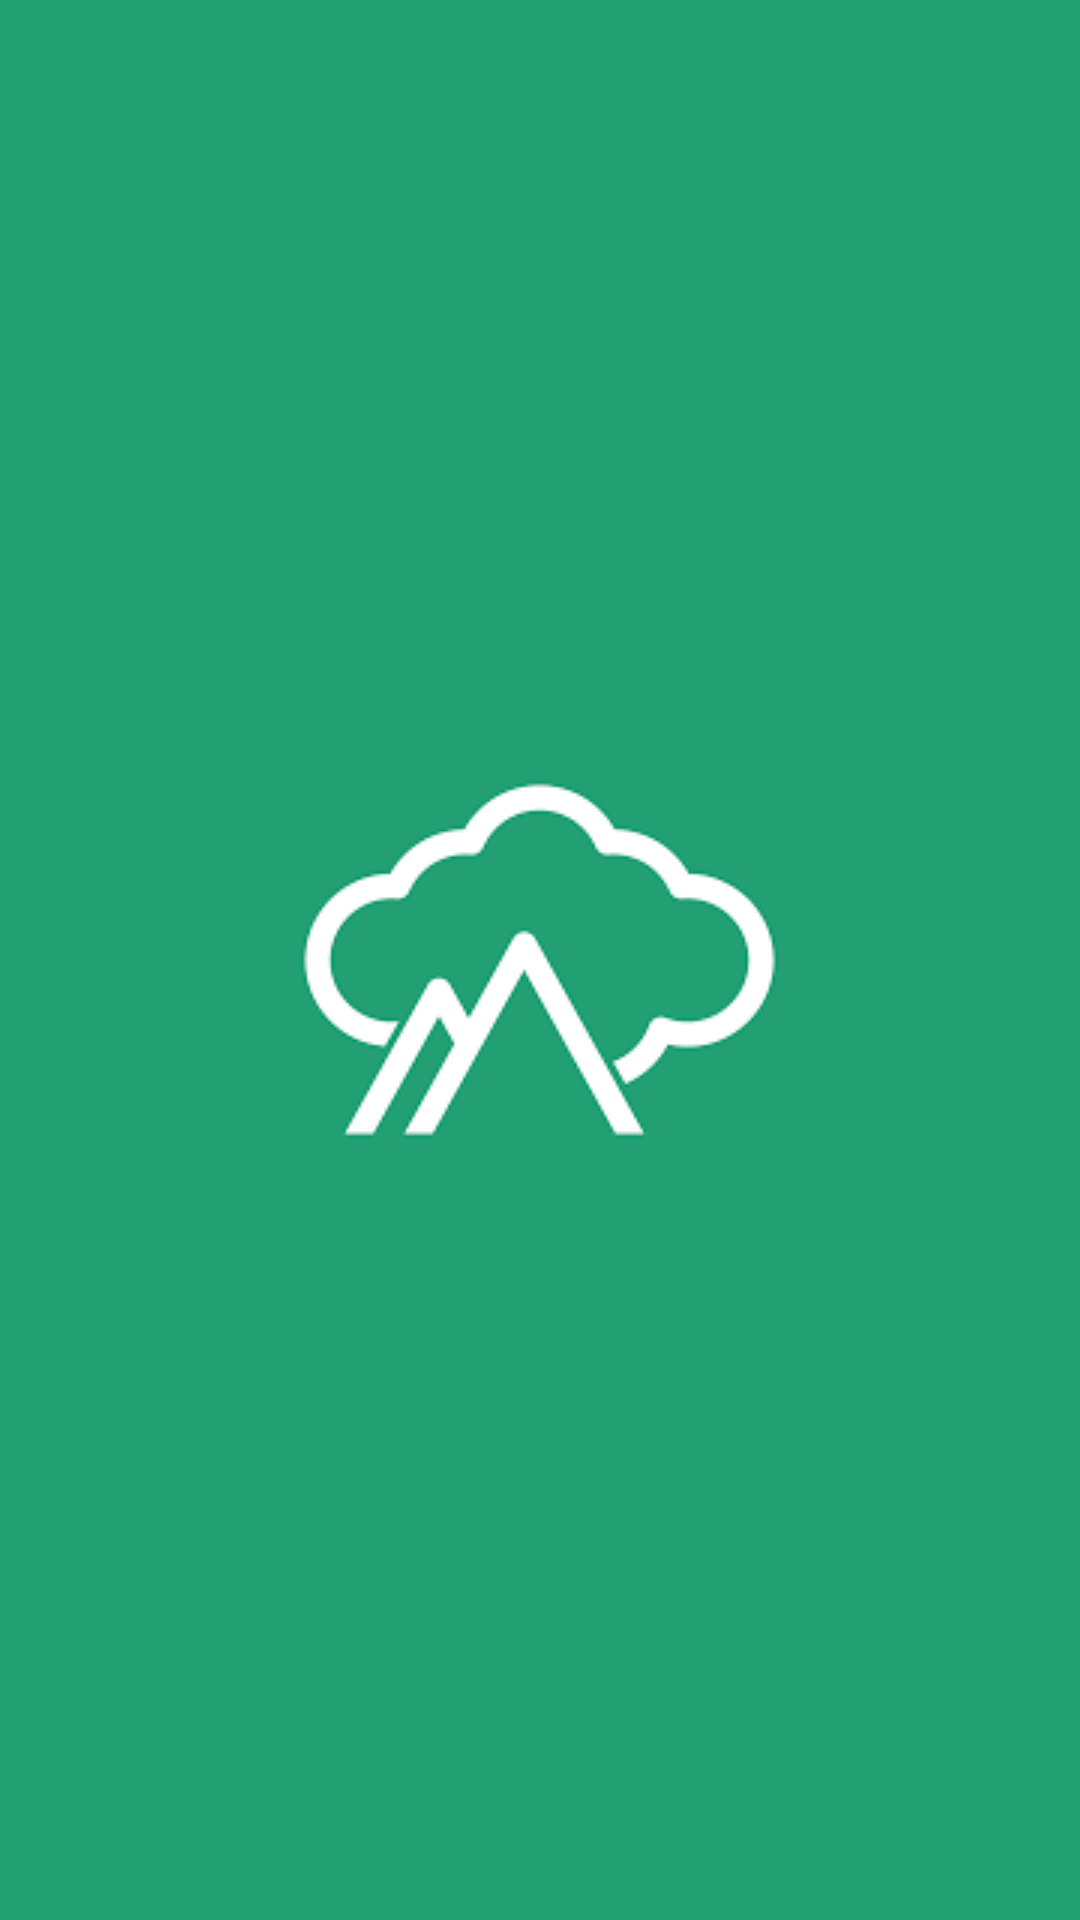

Here is an Android app screen rendered from its layout file. Give the layout XML and the strings, colors and styles it references.
<!-- AndroidManifest.xml: application theme Theme.PhotoAlbumApp -->
<!-- res/layout/activity_splash.xml -->
<?xml version="1.0" encoding="utf-8"?>
<layout
    xmlns:android="http://schemas.android.com/apk/res/android"
    xmlns:app="http://schemas.android.com/apk/res-auto"
    xmlns:tools="http://schemas.android.com/tools"
    tools:context=".ui.splash.SplashActivity">

    <data>
        <import type="android.view.View" />

        <import
            alias="helper"
            type="com.example.photoalbumapp.utils.BindingHelper" />
    </data>

    <RelativeLayout
        android:layout_width="match_parent"
        android:layout_height="match_parent"
        android:background="@color/colorAccent"
        >

        <androidx.appcompat.widget.AppCompatImageView
            android:id="@+id/app_icon"
            android:layout_width="wrap_content"
            android:layout_height="wrap_content"
            android:layout_centerInParent="true"
            android:src="@drawable/kiliaro_logo"
            />

        <ProgressBar
            android:id="@+id/loading"
            android:layout_width="40dp"
            android:layout_height="40dp"
            android:layout_below="@+id/app_icon"
            android:layout_centerHorizontal="true"
            android:layout_marginTop="16dp"
            android:layout_marginBottom="32dp"
            />


    </RelativeLayout>

</layout>
<!-- resources referenced by this layout -->
<resources>
  <color name="colorAccent">#229f73</color>
  <!-- drawable kiliaro_logo: png bitmap (drawable-v24, 2489 bytes) -->
  <style name="Theme.PhotoAlbumApp" parent="Theme.MaterialComponents.DayNight.NoActionBar">
          
          <item name="colorPrimary">@color/purple_500</item>
          <item name="colorPrimaryVariant">@color/purple_700</item>
          <item name="colorOnPrimary">@color/white</item>
          
          <item name="colorSecondary">@color/teal_200</item>
          <item name="colorSecondaryVariant">@color/teal_700</item>
          <item name="colorOnSecondary">@color/black</item>
          
          <item name="android:statusBarColor" tools:targetApi="l">?attr/colorPrimaryVariant</item>
          
      </style>
  <color name="purple_500">#FF6200EE</color>
  <color name="purple_700">#FF3700B3</color>
  <color name="white">#FFFFFFFF</color>
  <color name="teal_200">#FF03DAC5</color>
  <color name="teal_700">#FF018786</color>
  <color name="black">#FF000000</color>
</resources>
